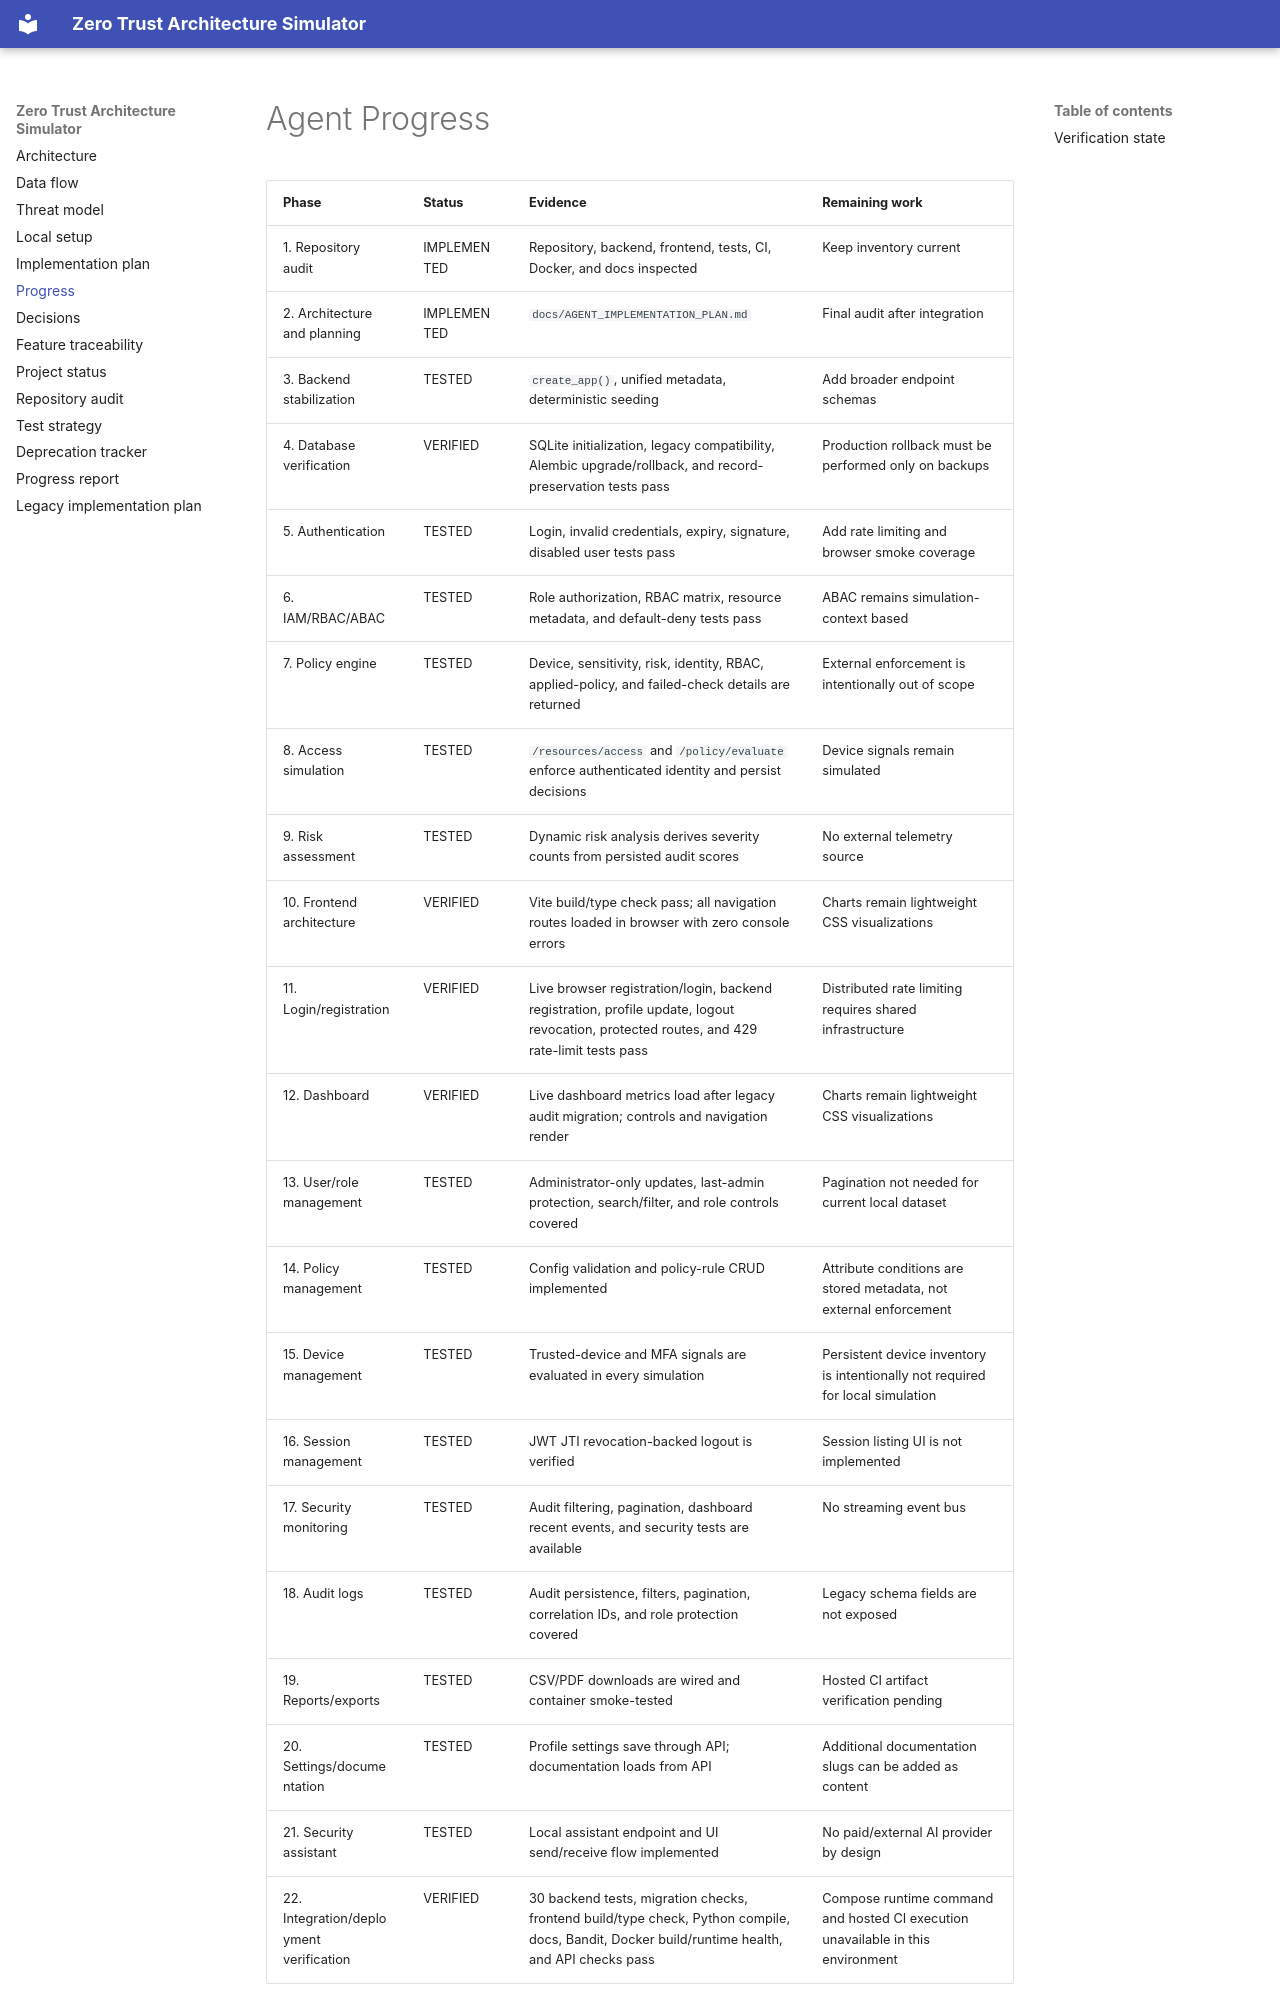

repository: abhi208361-alt/Zero-Trust-Architecture-Simulator · page: AGENT_PROGRESS/index.html · generator: mkdocs

# Agent Progress

| Phase | Status | Evidence | Remaining work |
|---|---|---|---|
| 1. Repository audit | IMPLEMENTED | Repository, backend, frontend, tests, CI, Docker, and docs inspected | Keep inventory current |
| 2. Architecture and planning | IMPLEMENTED | `docs/AGENT_IMPLEMENTATION_PLAN.md` | Final audit after integration |
| 3. Backend stabilization | TESTED | `create_app()`, unified metadata, deterministic seeding | Add broader endpoint schemas |
| 4. Database verification | VERIFIED | SQLite initialization, legacy compatibility, Alembic upgrade/rollback, and record-preservation tests pass | Production rollback must be performed only on backups |
| 5. Authentication | TESTED | Login, invalid credentials, expiry, signature, disabled user tests pass | Add rate limiting and browser smoke coverage |
| 6. IAM/RBAC/ABAC | TESTED | Role authorization, RBAC matrix, resource metadata, and default-deny tests pass | ABAC remains simulation-context based |
| 7. Policy engine | TESTED | Device, sensitivity, risk, identity, RBAC, applied-policy, and failed-check details are returned | External enforcement is intentionally out of scope |
| 8. Access simulation | TESTED | `/resources/access` and `/policy/evaluate` enforce authenticated identity and persist decisions | Device signals remain simulated |
| 9. Risk assessment | TESTED | Dynamic risk analysis derives severity counts from persisted audit scores | No external telemetry source |
| 10. Frontend architecture | VERIFIED | Vite build/type check pass; all navigation routes loaded in browser with zero console errors | Charts remain lightweight CSS visualizations |
| 11. Login/registration | VERIFIED | Live browser registration/login, backend registration, profile update, logout revocation, protected routes, and 429 rate-limit tests pass | Distributed rate limiting requires shared infrastructure |
| 12. Dashboard | VERIFIED | Live dashboard metrics load after legacy audit migration; controls and navigation render | Charts remain lightweight CSS visualizations |
| 13. User/role management | TESTED | Administrator-only updates, last-admin protection, search/filter, and role controls covered | Pagination not needed for current local dataset |
| 14. Policy management | TESTED | Config validation and policy-rule CRUD implemented | Attribute conditions are stored metadata, not external enforcement |
| 15. Device management | TESTED | Trusted-device and MFA signals are evaluated in every simulation | Persistent device inventory is intentionally not required for local simulation |
| 16. Session management | TESTED | JWT JTI revocation-backed logout is verified | Session listing UI is not implemented |
| 17. Security monitoring | TESTED | Audit filtering, pagination, dashboard recent events, and security tests are available | No streaming event bus |
| 18. Audit logs | TESTED | Audit persistence, filters, pagination, correlation IDs, and role protection covered | Legacy schema fields are not exposed |
| 19. Reports/exports | TESTED | CSV/PDF downloads are wired and container smoke-tested | Hosted CI artifact verification pending |
| 20. Settings/documentation | TESTED | Profile settings save through API; documentation loads from API | Additional documentation slugs can be added as content |
| 21. Security assistant | TESTED | Local assistant endpoint and UI send/receive flow implemented | No paid/external AI provider by design |
| 22. Integration/deployment verification | VERIFIED | 30 backend tests, migration checks, frontend build/type check, Python compile, docs, Bandit, Docker build/runtime health, and API checks pass | Co
